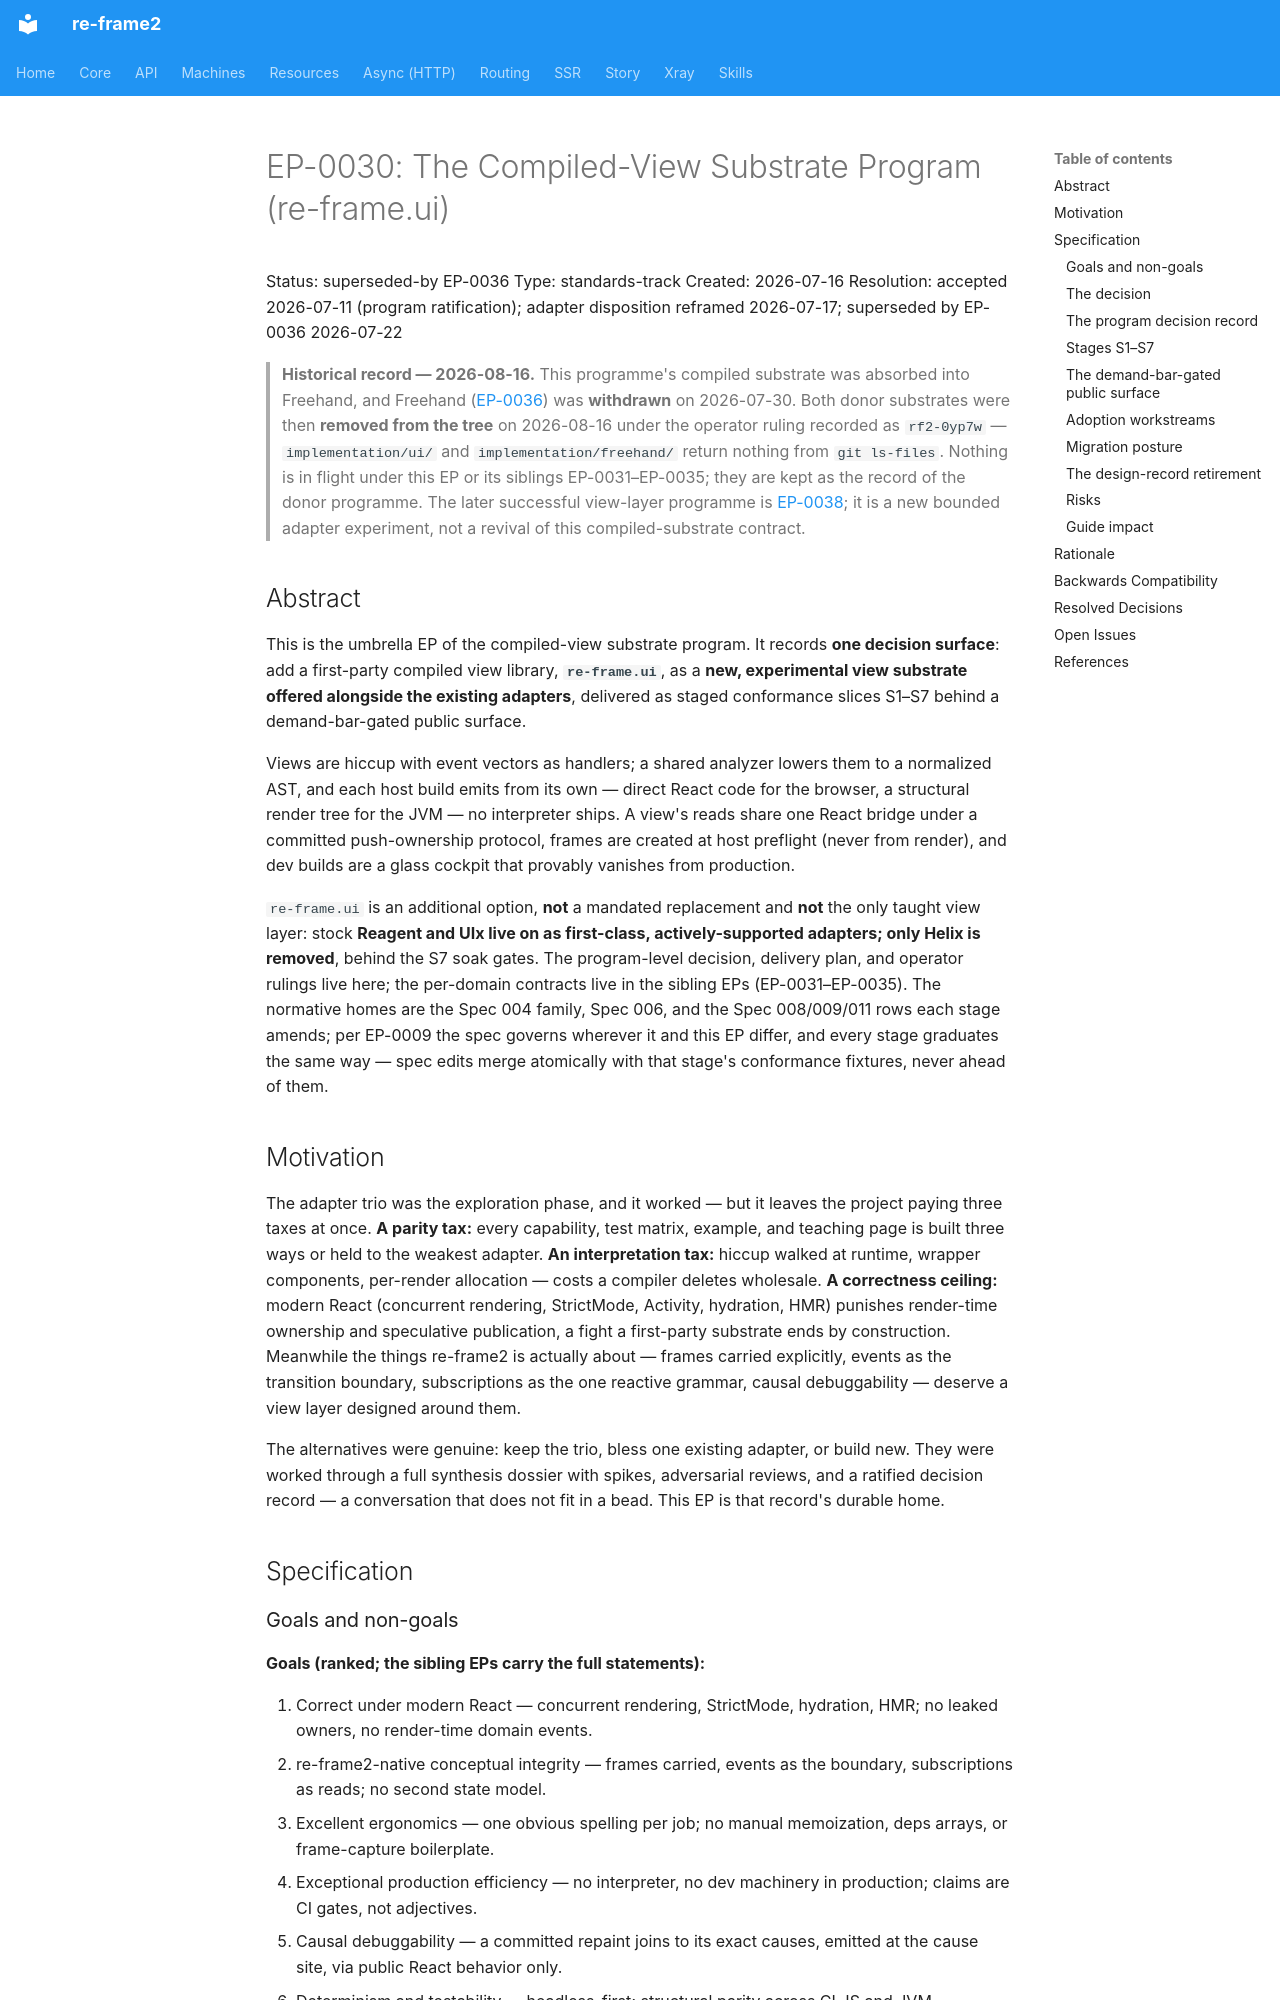

repository: day8/re-frame2 · page: EP/EP-0030-the-compiled-view-substrate-program/index.html · generator: mkdocs

# EP-0030: The Compiled-View Substrate Program (re-frame.ui)

Status: superseded-by EP-0036
Type: standards-track
Created: 2026-07-16
Resolution: accepted 2026-07-11 (program ratification); adapter disposition reframed 2026-07-17; superseded by EP-0036 2026-07-22

> **Historical record — 2026-08-16.** This programme's compiled substrate was
> absorbed into Freehand, and Freehand
> ([EP-0036](EP-0036-the-freehand-view-substrate-programme.md)) was
> **withdrawn** on 2026-07-30. Both donor substrates were then **removed from
> the tree** on 2026-08-16 under the operator ruling recorded as `rf2-0yp7w` —
> `implementation/ui/` and `implementation/freehand/` return nothing from
> `git ls-files`. Nothing is in flight under this EP or its siblings
> EP-0031–EP-0035; they are kept as the record of the donor programme. The
> later successful view-layer programme is
> [EP-0038](EP-0038-the-fresco-view-layer-programme.md); it is a new bounded
> adapter experiment, not a revival of this compiled-substrate contract.

## Abstract

This is the umbrella EP of the compiled-view substrate program. It records **one
decision surface**: add a first-party compiled view library, **`re-frame.ui`**, as
a **new, experimental view substrate offered alongside the existing adapters**,
delivered as staged conformance slices S1–S7 behind a demand-bar-gated public
surface.

Views are hiccup with event vectors as handlers; a shared analyzer lowers them to
a normalized AST, and each host build emits from its own — direct React code for
the browser, a structural render tree for the JVM — no interpreter ships. A
view's reads share one React bridge under a committed push-ownership protocol,
frames are created at host preflight (never from render), and dev builds are a
glass cockpit that provably vanishes from production.

`re-frame.ui` is an additional option, **not** a mandated replacement and **not**
the only taught view layer: stock **Reagent and UIx live on as
first-class, actively-supported adapters; only Helix is removed**, behind the S7
soak gates. The program-level decision, delivery plan, and operator rulings live
here; the per-domain contracts live in the sibling EPs (EP-0031–EP-0035). The
normative homes are the Spec 004 family, Spec 006, and the Spec 008/009/011 rows
each stage amends; per EP-0009 the spec governs wherever it and this EP differ,
and every stage graduates the same way — spec edits merge atomically with that
stage's conformance fixtures, never ahead of them.

## Motivation

The adapter trio was the exploration phase, and it worked — but it leaves the
project paying three taxes at once. **A parity tax:** every capability, test
matrix, example, and teaching page is built three ways or held to the weakest
adapter. **An interpretation tax:** hiccup walked at runtime, wrapper components,
per-render allocation — costs a compiler deletes wholesale. **A correctness
ceiling:** modern React (concurrent rendering, StrictMode, Activity, hydration,
HMR) punishes render-time ownership and speculative publication, a fight a
first-party substrate ends by construction. Meanwhile the things re-frame2 is
actually about — frames carried explicitly, events as the transition boundary,
subscriptions as the one reactive grammar, causal debuggability — deserve a view
layer designed around them.

The alternatives were genuine: keep the trio, bless one existing adapter, or
build new. They were worked through a full synthesis dossier with spikes,
adversarial reviews, and a ratified decision record — a conversation that does
not fit in a bead. This EP is that record's durable home.

## Specification

### Goals and non-goals

**Goals (ranked; the sibling EPs carry the full statements):**

1. Correct under modern React — concurrent rendering, StrictMode, hydration, HMR;
   no leaked owners, no render-time domain events.
2. re-frame2-native conceptual integrity — frames carried, events as the
   boundary, subscriptions as reads; no second state model.
3. Excellent ergonomics — one obvious spelling per job; no manual memoization,
   deps arrays, or frame-capture boilerplate.
4. Exceptional production efficiency — no interpreter, no dev machinery in
   production; claims are CI gates, not adjectives.
5. Causal debuggability — a committed repaint joins to its exact causes, emitted
   at the cause site, via public React behavior only.
6. Determinism and testability — headless-first; structural parity across CLJS
   and JVM.
7. Web-platform correctness as a design input — forms/IME, custom elements,
   trusted markup, focus are contracts, not polish.

**Non-goals:** reproducing Reagent/UIx/Helix APIs inside `re-frame.ui`; a second
state model (signals, ratoms, cursors, form runtimes);
Suspense-as-loading-state, RSC, `startTransition` over app-db; pre-hydration
event replay / resumability (research-tier by ruling R-5); non-React emitters in
v1 (priced by an AST-shape gate, not a maintained implementation). This EP also
does not decide the per-domain contracts — those are EP-0031–EP-0034 — nor the
component-library readiness package (EP-0035).
